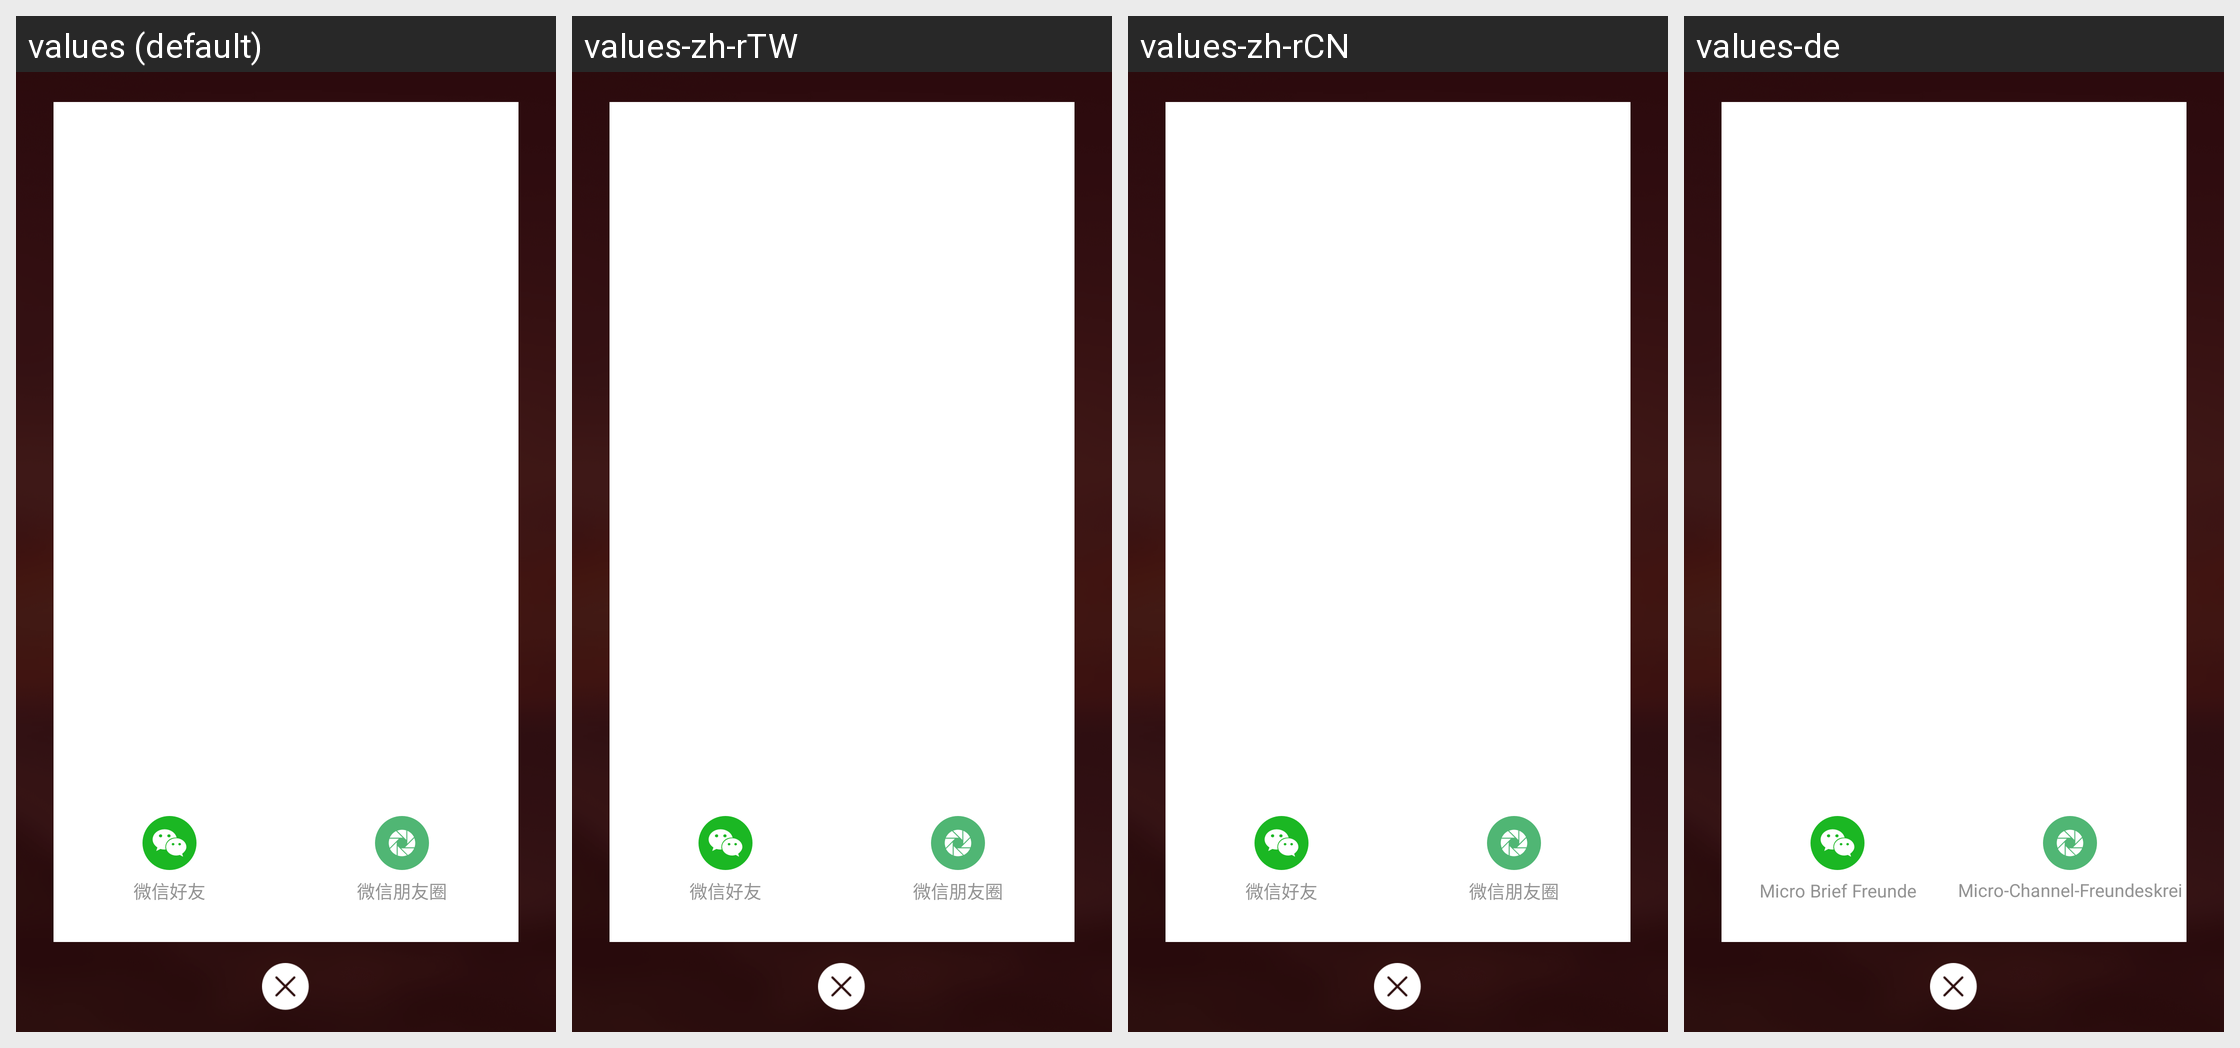

This grid shows one Android layout under several languages. Give, for every string resource on the screen, its name, the default text and each shown locale's text.
Android screen res/layout/pop_window_share_treasure_layout.xml rendered under 4 locales, left to right: values (default), values-zh-rTW, values-zh-rCN, values-de. Device: Nexus 5 (rendered at 1080×1920; each locale shown at half size, 540×960, under a caption strip naming it); theme AppTheme_NoAnim.
Other locales in the repository, not shown: values-en.
Strings drawn on this screen, with the default value and each locale's value (text and hints the layout hard-codes, and strings that could not be matched under every locale, appear in the picture but are not listed):

wechat_friends
  values: 微信好友
  values-zh-rTW: 微信好友
  values-zh-rCN: 微信好友
  values-de: Micro Brief Freunde

wechat_circle
  values: 微信朋友圈
  values-zh-rTW: 微信朋友圈
  values-zh-rCN: 微信朋友圈
  values-de: Micro-Channel-Freundeskreis
